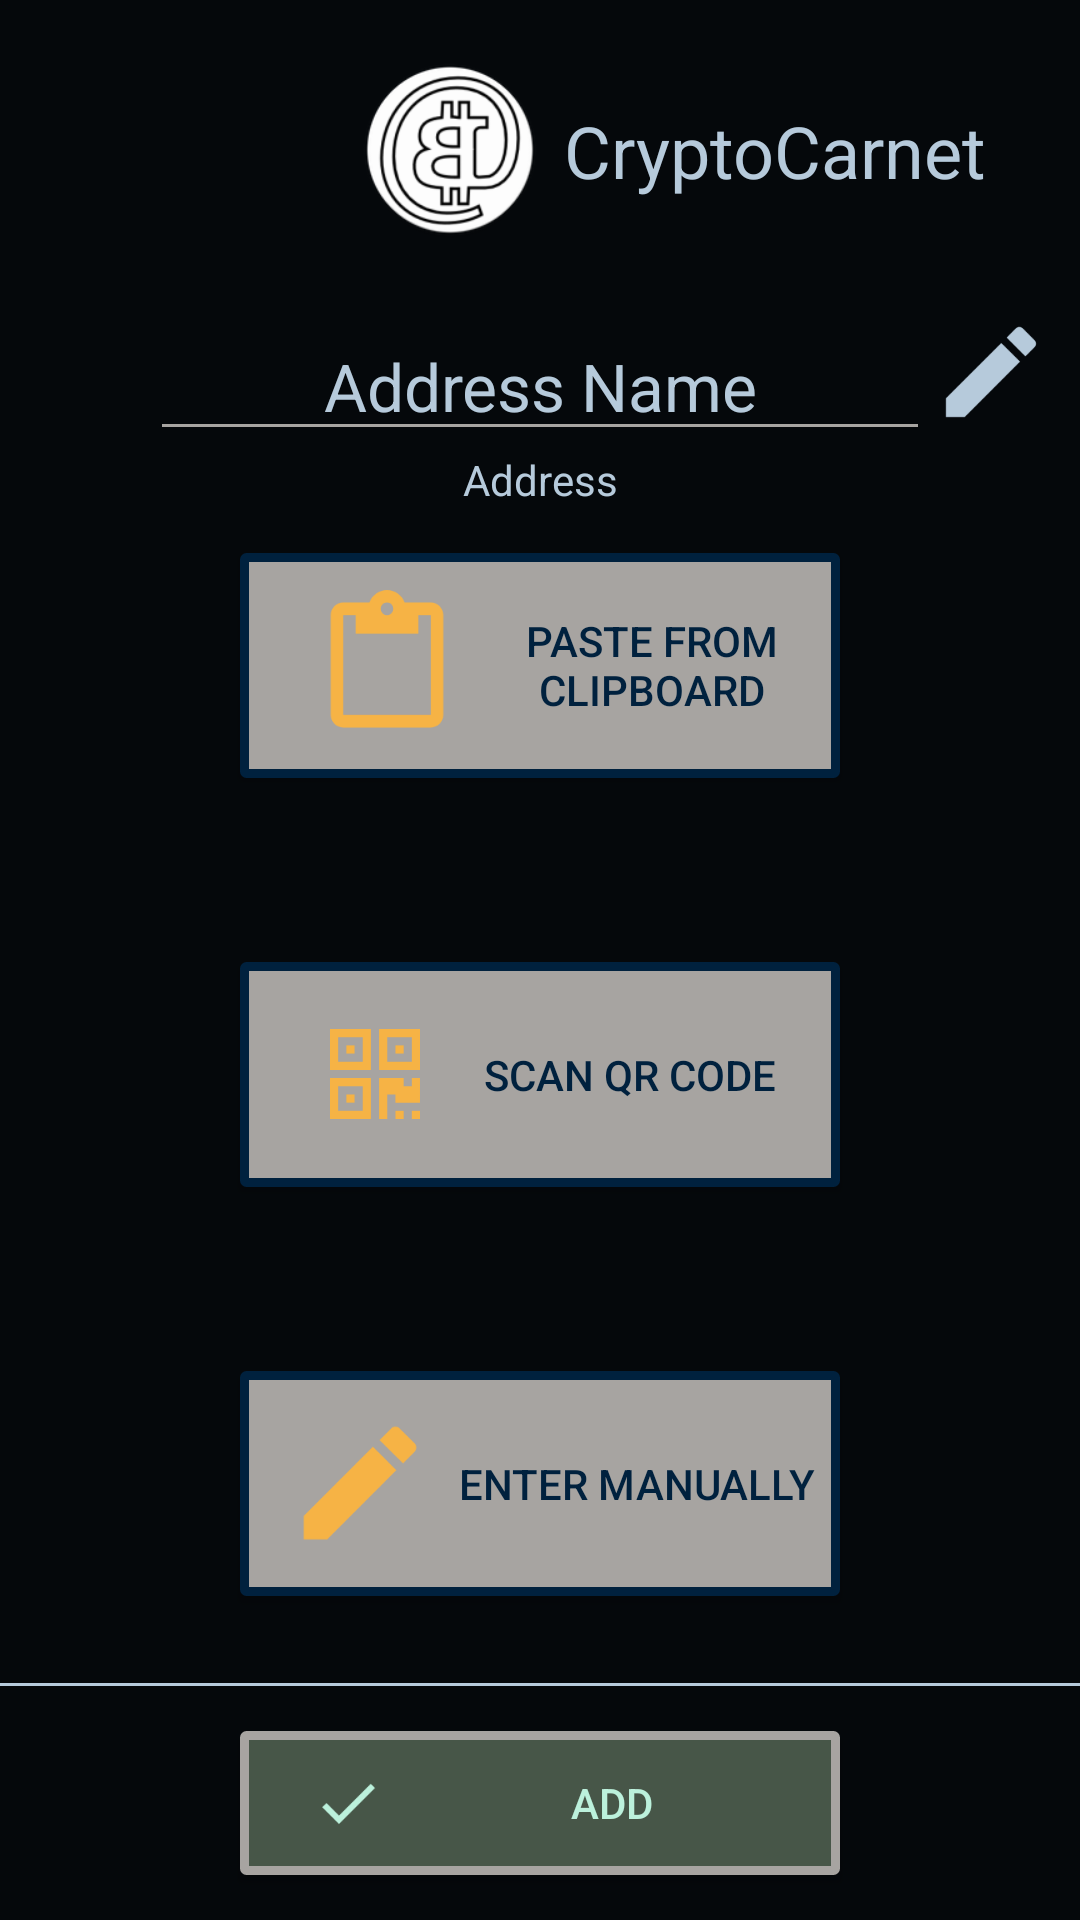

Layout XML and referenced resources for this Android screen:
<!-- AndroidManifest.xml: application theme AppTheme -->
<!-- res/layout/add_adresse.xml -->
<?xml version="1.0" encoding="utf-8"?>
<android.support.constraint.ConstraintLayout
    xmlns:android="http://schemas.android.com/apk/res/android"
    xmlns:app="http://schemas.android.com/apk/res-auto"
    xmlns:tools="http://schemas.android.com/tools"
    android:layout_width="match_parent"
    android:layout_height="match_parent"
    android:background="@color/colorPrimary">

    <android.support.constraint.ConstraintLayout
        android:id="@+id/constraintLayout"
        android:layout_width="match_parent"
        android:layout_height="100dp">

        <ImageView
            android:id="@+id/page_add_adresses_crypto_icon"
            android:layout_width="60dp"
            android:layout_height="60dp"
            android:layout_marginBottom="15dp"
            android:layout_marginTop="15dp"
            app:layout_constraintBottom_toBottomOf="parent"
            app:layout_constraintRight_toLeftOf="@+id/guideline"
            app:layout_constraintTop_toTopOf="parent"
            app:layout_constraintVertical_bias="0.513"
            app:srcCompat="@mipmap/ic_launcher_round" />

        <TextView
            android:id="@+id/page_add_adresses_crypto_name"
            android:layout_width="wrap_content"
            android:layout_height="wrap_content"
            android:layout_marginBottom="15dp"
            android:layout_marginStart="@dimen/guidline_margin"
            android:layout_marginTop="15dp"
            android:text="@string/app_name"
            android:textAppearance="@style/TextAppearance.AppCompat.Display1"
            android:textSize="24sp"
            app:layout_constraintBottom_toBottomOf="parent"
            app:layout_constraintLeft_toRightOf="@+id/guideline"
            app:layout_constraintTop_toTopOf="parent"
            android:textColor="@color/colorAccent"/>

        <android.support.constraint.Guideline
            android:layout_width="wrap_content"
            android:layout_height="wrap_content"
            android:id="@+id/guideline"
            android:orientation="vertical"
            app:layout_constraintGuide_percent="0.5"/>

    </android.support.constraint.ConstraintLayout>


    <TableLayout
        android:id="@+id/add_address_name_fields"
        android:layout_width="match_parent"
        android:layout_height="wrap_content"
        android:layout_gravity="center_horizontal"
        android:layout_marginTop="4dp"
        android:gravity="center_horizontal"
        android:stretchColumns="0"
        app:layout_constraintTop_toBottomOf="@+id/constraintLayout"
        tools:layout_editor_absoluteX="331dp">

        <TableRow
            android:layout_width="match_parent"
            android:layout_gravity="center">


            <RelativeLayout>

                <EditText
                    android:id="@+id/address_new_name"
                    android:layout_width="match_parent"
                    android:layout_height="wrap_content"
                    android:layout_marginEnd="50dp"
                    android:layout_marginStart="50dp"
                    android:backgroundTint="@color/cardview_light_background"
                    android:ems="10"
                    android:gravity="center_horizontal"
                    android:hint="..."
                    android:inputType="textPersonName"
                    android:text="Address Name"
                    android:textAppearance="?android:attr/textAppearanceLarge"
                    android:textColor="@color/colorAccent"
                    tools:text="Adress Name" />

                <ImageView
                    android:layout_width="wrap_content"
                    android:layout_height="wrap_content"
                    android:layout_alignParentTop="true"
                    android:layout_marginStart="-50dp"
                    android:layout_toEndOf="@+id/address_new_name"
                    android:contentDescription="edit name icon"
                    android:src="@drawable/ic_content_edit_name_sign" />
            </RelativeLayout>
        </TableRow>

        <TableRow
            android:layout_width="match_parent"
            android:layout_gravity="center">

            <TextView
                android:id="@+id/address_added"
                android:layout_width="wrap_content"
                android:layout_height="wrap_content"
                android:gravity="center_horizontal"
                android:text="Address"
                android:textColor="@color/colorAccent"
                tools:layout_editor_absoluteX="127dp"
                tools:layout_editor_absoluteY="88dp"
                tools:text="Address" />
        </TableRow>
    </TableLayout>


    <Button
        android:id="@+id/button_paste_from_clipboard"
        android:layout_width="@dimen/big_btn_width"
        android:layout_height="75dp"
        android:layout_marginEnd="8dp"
        android:layout_marginStart="8dp"
        android:layout_marginTop="15dp"
        android:paddingStart="24dp"
        android:contentDescription="Paste from Clipboard"
        app:layout_constraintEnd_toEndOf="parent"
        app:layout_constraintStart_toStartOf="parent"
        app:layout_constraintTop_toBottomOf="@+id/add_address_name_fields"
        android:text="Paste from Clipboard"
        android:drawableStart="@drawable/ic_content_paste_accent_big"
        android:elevation="@dimen/btn_elevation"
        android:textColor="@color/colorColorText"
        android:background="@drawable/btn_border"
        />

    <Button
        android:id="@+id/button_scan_qr_code"
        android:layout_width="@dimen/big_btn_width"
        android:layout_height="75dp"
        android:layout_marginBottom="8dp"
        android:layout_marginEnd="8dp"
        android:layout_marginStart="8dp"
        android:layout_marginTop="8dp"
        android:background="@drawable/btn_border"
        android:contentDescription="QR Code"
        android:drawableStart="@drawable/ic_qr_code"
        android:elevation="@dimen/btn_elevation"
        android:onClick="openQrCodeRetreive"
        android:paddingStart="30dp"
        android:text="Scan QR Code"
        android:textColor="@color/colorColorText"
        app:layout_constraintBottom_toTopOf="@+id/button_enter_manually"
        app:layout_constraintEnd_toEndOf="parent"
        app:layout_constraintStart_toStartOf="parent"
        app:layout_constraintTop_toBottomOf="@+id/button_paste_from_clipboard" />


    <Button
        android:id="@+id/button_enter_manually"
        android:layout_width="@dimen/big_btn_width"
        android:layout_height="75dp"
        android:layout_marginTop="8dp"
        android:layout_marginBottom="30dp"
        android:paddingStart="15dp"
        android:contentDescription="Enter manually"
        android:drawableStart="@drawable/ic_content_edit_accent_big"
        android:text="Enter manually"
        android:textColor="@color/colorColorText"
        app:layout_constraintBottom_toBottomOf="@id/add_addr_sep_line"
        app:layout_constraintEnd_toEndOf="@id/add_addr_sep_line"
        app:layout_constraintStart_toStartOf="parent"
        android:background="@drawable/btn_border"/>

    <View
        android:layout_width="match_parent"
        android:id="@+id/add_addr_sep_line"
        android:layout_height="1dp"
        android:layout_marginBottom="15dp"
        android:background="@color/colorAccent"
        app:layout_constraintBottom_toTopOf="@id/save_address_added"
        />

    <Button
        android:id="@+id/save_address_added"
        android:layout_width="@dimen/big_btn_width"
        android:layout_height="wrap_content"
        android:layout_marginBottom="15dp"
        android:paddingStart="24dp"
        android:contentDescription="save"
        android:text="add"
        android:drawableStart="@drawable/ic_check"
        android:background="@drawable/btn_border_grey_save"
        app:layout_constraintBottom_toBottomOf="parent"
        app:layout_constraintEnd_toEndOf="parent"
        app:layout_constraintStart_toStartOf="parent"
        android:textColor="@color/edit_color_text"
        android:visibility="visible"
         />
</android.support.constraint.ConstraintLayout>
<!-- resources referenced by this layout -->
<resources>
  <color name="cardview_light_background">#a7a4a1</color>
  <color name="colorAccent">#b6cadb</color>
  <color name="colorColorText">#00213e</color>
  <color name="colorPrimary">#05080b</color>
  <color name="edit_color_text">#bcf1dc</color>
  <dimen name="big_btn_width">200dp</dimen>
  <dimen name="btn_elevation">3dp</dimen>
  <dimen name="guidline_margin">8dp</dimen>
  <!-- drawable btn_border (drawable) -->
  <?xml version="1.0" encoding="UTF-8"?>
  <shape xmlns:android="http://schemas.android.com/apk/res/android">
      <solid android:color="@color/cardview_light_background"/>
      <stroke android:width="3dip" android:color="@color/colorColorText" />
      <corners android:radius="0.5dip"/>
      <padding android:left="0dip" android:top="0dip"
          android:right="0dip" android:bottom="0dip" />
  </shape>
  <!-- drawable btn_border_grey_save (drawable) -->
  <?xml version="1.0" encoding="UTF-8"?>
  <shape xmlns:android="http://schemas.android.com/apk/res/android">
      <solid android:color="#475648"/>
      <stroke android:width="3dip" android:color="@color/greyed_green" />
      <corners android:radius="0.5dip"/>
      <padding android:left="0dip" android:top="0dip"
          android:right="0dip" android:bottom="0dip" />]
  </shape>
  <!-- drawable ic_check (drawable) -->
  <vector xmlns:android="http://schemas.android.com/apk/res/android"
          android:width="24dp"
          android:height="24dp"
          android:viewportWidth="24.0"
          android:viewportHeight="24.0">
      <path
          android:fillColor="@color/edit_color_text"
          android:pathData="M9,16.17L4.83,12l-1.42,1.41L9,19 21,7l-1.41,-1.41z"/>
  </vector>
  <!-- drawable ic_content_edit_accent_big (drawable) -->
  <vector android:height="50dp" android:viewportHeight="24.0"
      android:viewportWidth="24.0" android:width="50dp" xmlns:android="http://schemas.android.com/apk/res/android">
      <path  android:fillColor="@color/colorbuttonAccent" android:pathData="M3,17.25V21h3.75L17.81,9.94l-3.75,-3.75L3,17.25zM20.71,7.04c0.39,-0.39 0.39,-1.02 0,-1.41l-2.34,-2.34c-0.39,-0.39 -1.02,-0.39 -1.41,0l-1.83,1.83 3.75,3.75 1.83,-1.83z"/>
  </vector>
  <!-- drawable ic_content_edit_name_sign (drawable) -->
  <vector android:height="40dp" android:viewportHeight="24.0"
      android:viewportWidth="24.0" android:width="40dp" xmlns:android="http://schemas.android.com/apk/res/android">
      <path  android:fillColor="@color/colorAccent" android:pathData="M3,17.25V21h3.75L17.81,9.94l-3.75,-3.75L3,17.25zM20.71,7.04c0.39,-0.39 0.39,-1.02 0,-1.41l-2.34,-2.34c-0.39,-0.39 -1.02,-0.39 -1.41,0l-1.83,1.83 3.75,3.75 1.83,-1.83z"/>
  </vector>
  <!-- drawable ic_content_paste_accent_big (drawable) -->
  <vector android:height="50dp" android:viewportHeight="24.0"
      android:viewportWidth="24.0" android:width="50dp" xmlns:android="http://schemas.android.com/apk/res/android">
      <path android:fillColor="@color/colorbuttonAccent" android:pathData="M19,2h-4.18C14.4,0.84 13.3,0 12,0c-1.3,0 -2.4,0.84 -2.82,2L5,2c-1.1,0 -2,0.9 -2,2v16c0,1.1 0.9,2 2,2h14c1.1,0 2,-0.9 2,-2L21,4c0,-1.1 -0.9,-2 -2,-2zM12,2c0.55,0 1,0.45 1,1s-0.45,1 -1,1 -1,-0.45 -1,-1 0.45,-1 1,-1zM19,20L5,20L5,4h2v3h10L17,4h2v16z"/>
  </vector>
  <string name="app_name">CryptoCarnet</string>
  <style name="AppTheme" parent="Theme.AppCompat.NoActionBar">
          
          <item name="colorPrimary">@color/colorPrimary</item>
          <item name="colorPrimaryDark">@color/colorPrimaryDark</item>
          <item name="colorAccent">@color/colorAccent</item>
          <item name="preferenceTheme">@style/PreferenceThemeOverlay</item>
          <item name="android:windowBackground">@color/colorPrimary</item>
  
  
      </style>
  <color name="greyed_green">#a7a4a1</color>
  <color name="colorbuttonAccent">#f6b345</color>
  <dimen name="square_btn_icon_size">30dp</dimen>
  <color name="colorPrimaryDark">#01061a</color>
</resources>
